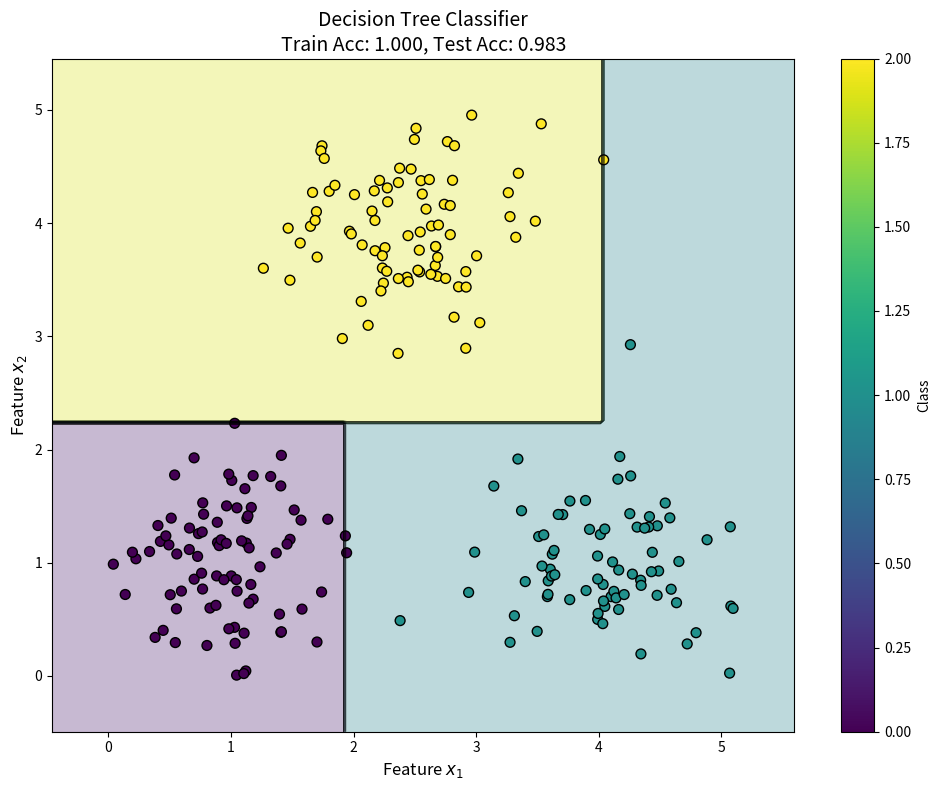

Here is the Python script that generated this plot:
import numpy as np
import matplotlib.pyplot as plt
from collections import Counter

# Set random seed for reproducibility
np.random.seed(42)

class DecisionTreeNode:
    """Node in a decision tree."""
    
    def __init__(self, feature_index=None, threshold=None, left=None, right=None, value=None):
        # For internal nodes
        self.feature_index = feature_index  # Index of feature to split on
        self.threshold = threshold          # Threshold value for split
        self.left = left                    # Left subtree (feature <= threshold)
        self.right = right                  # Right subtree (feature > threshold)
        
        # For leaf nodes
        self.value = value                  # Predicted class


class DecisionTreeClassifier:
    """Decision Tree Classifier using Gini impurity."""
    
    def __init__(self, max_depth=10, min_samples_split=2):
        self.max_depth = max_depth
        self.min_samples_split = min_samples_split
        self.root = None
    
    def fit(self, X, y):
        """Build the decision tree."""
        self.n_classes = len(np.unique(y))
        self.n_features = X.shape[1]
        self.root = self._grow_tree(X, y, depth=0)
        return self
    
    def _gini(self, y):
        """Calculate Gini impurity."""
        if len(y) == 0:
            return 0
        counts = np.bincount(y)
        probabilities = counts / len(y)
        return 1 - np.sum(probabilities ** 2)
    
    def _information_gain(self, y, y_left, y_right):
        """Calculate information gain from a split."""
        n = len(y)
        n_left, n_right = len(y_left), len(y_right)
        
        if n_left == 0 or n_right == 0:
            return 0
        
        parent_gini = self._gini(y)
        child_gini = (n_left / n) * self._gini(y_left) + (n_right / n) * self._gini(y_right)
        
        return parent_gini - child_gini
    
    def _best_split(self, X, y):
        """Find the best split for a node."""
        best_gain = -1
        best_feature = None
        best_threshold = None
        
        for feature_idx in range(self.n_features):
            thresholds = np.unique(X[:, feature_idx])
            
            for threshold in thresholds:
                left_mask = X[:, feature_idx] <= threshold
                right_mask = ~left_mask
                
                if np.sum(left_mask) == 0 or np.sum(right_mask) == 0:
                    continue
                
                gain = self._information_gain(y, y[left_mask], y[right_mask])
                
                if gain > best_gain:
                    best_gain = gain
                    best_feature = feature_idx
                    best_threshold = threshold
        
        return best_feature, best_threshold
    
    def _grow_tree(self, X, y, depth):
        """Recursively grow the decision tree."""
        n_samples = len(y)
        n_labels = len(np.unique(y))
        
        # Stopping criteria
        if (depth >= self.max_depth or 
            n_labels == 1 or 
            n_samples < self.min_samples_split):
            leaf_value = self._most_common_label(y)
            return DecisionTreeNode(value=leaf_value)
        
        # Find best split
        best_feature, best_threshold = self._best_split(X, y)
        
        if best_feature is None:
            leaf_value = self._most_common_label(y)
            return DecisionTreeNode(value=leaf_value)
        
        # Create child splits
        left_mask = X[:, best_feature] <= best_threshold
        right_mask = ~left_mask
        
        left_child = self._grow_tree(X[left_mask], y[left_mask], depth + 1)
        right_child = self._grow_tree(X[right_mask], y[right_mask], depth + 1)
        
        return DecisionTreeNode(
            feature_index=best_feature,
            threshold=best_threshold,
            left=left_child,
            right=right_child
        )
    
    def _most_common_label(self, y):
        """Return the most common class label."""
        counter = Counter(y)
        return counter.most_common(1)[0][0]
    
    def predict(self, X):
        """Predict class labels for samples."""
        return np.array([self._traverse_tree(x, self.root) for x in X])
    
    def _traverse_tree(self, x, node):
        """Traverse the tree to make a prediction."""
        if node.value is not None:
            return node.value
        
        if x[node.feature_index] <= node.threshold:
            return self._traverse_tree(x, node.left)
        return self._traverse_tree(x, node.right)

def generate_data(n_samples=300):
    """Generate synthetic classification data with 3 classes."""
    n_per_class = n_samples // 3
    
    # Class 0: Cluster centered at (1, 1)
    X0 = np.random.randn(n_per_class, 2) * 0.5 + np.array([1, 1])
    y0 = np.zeros(n_per_class, dtype=int)
    
    # Class 1: Cluster centered at (4, 1)
    X1 = np.random.randn(n_per_class, 2) * 0.5 + np.array([4, 1])
    y1 = np.ones(n_per_class, dtype=int)
    
    # Class 2: Cluster centered at (2.5, 4)
    X2 = np.random.randn(n_per_class, 2) * 0.5 + np.array([2.5, 4])
    y2 = np.full(n_per_class, 2, dtype=int)
    
    X = np.vstack([X0, X1, X2])
    y = np.concatenate([y0, y1, y2])
    
    # Shuffle the data
    shuffle_idx = np.random.permutation(len(y))
    return X[shuffle_idx], y[shuffle_idx]

# Generate dataset
X, y = generate_data(300)

# Split into train and test sets
split_idx = int(0.8 * len(y))
X_train, X_test = X[:split_idx], X[split_idx:]
y_train, y_test = y[:split_idx], y[split_idx:]

print(f"Training samples: {len(X_train)}")
print(f"Test samples: {len(X_test)}")

# Train the classifier
clf = DecisionTreeClassifier(max_depth=5, min_samples_split=5)
clf.fit(X_train, y_train)

# Make predictions
y_pred_train = clf.predict(X_train)
y_pred_test = clf.predict(X_test)

# Calculate accuracy
train_accuracy = np.mean(y_pred_train == y_train)
test_accuracy = np.mean(y_pred_test == y_test)

print(f"Training Accuracy: {train_accuracy:.4f}")
print(f"Test Accuracy: {test_accuracy:.4f}")

def plot_decision_boundary(clf, X, y, title):
    """Plot decision boundaries and data points."""
    # Create mesh grid
    x_min, x_max = X[:, 0].min() - 0.5, X[:, 0].max() + 0.5
    y_min, y_max = X[:, 1].min() - 0.5, X[:, 1].max() + 0.5
    xx, yy = np.meshgrid(np.linspace(x_min, x_max, 200),
                         np.linspace(y_min, y_max, 200))
    
    # Get predictions for mesh grid
    Z = clf.predict(np.c_[xx.ravel(), yy.ravel()])
    Z = Z.reshape(xx.shape)
    
    # Plot
    fig, ax = plt.subplots(figsize=(10, 8))
    
    # Plot decision regions
    contour = ax.contourf(xx, yy, Z, alpha=0.3, cmap='viridis')
    
    # Plot decision boundaries
    ax.contour(xx, yy, Z, colors='k', linewidths=0.5)
    
    # Plot data points
    scatter = ax.scatter(X[:, 0], X[:, 1], c=y, cmap='viridis', 
                         edgecolors='black', s=50)
    
    ax.set_xlabel('Feature $x_1$', fontsize=12)
    ax.set_ylabel('Feature $x_2$', fontsize=12)
    ax.set_title(title, fontsize=14)
    
    # Add colorbar
    cbar = plt.colorbar(scatter, ax=ax)
    cbar.set_label('Class', fontsize=10)
    
    plt.tight_layout()
    return fig

# Create visualization
fig = plot_decision_boundary(
    clf, X_train, y_train,
    f'Decision Tree Classifier\nTrain Acc: {train_accuracy:.3f}, Test Acc: {test_accuracy:.3f}'
)

# Save plot
plt.savefig('plot.png', dpi=150, bbox_inches='tight')
plt.show()

print("Plot saved to plot.png")